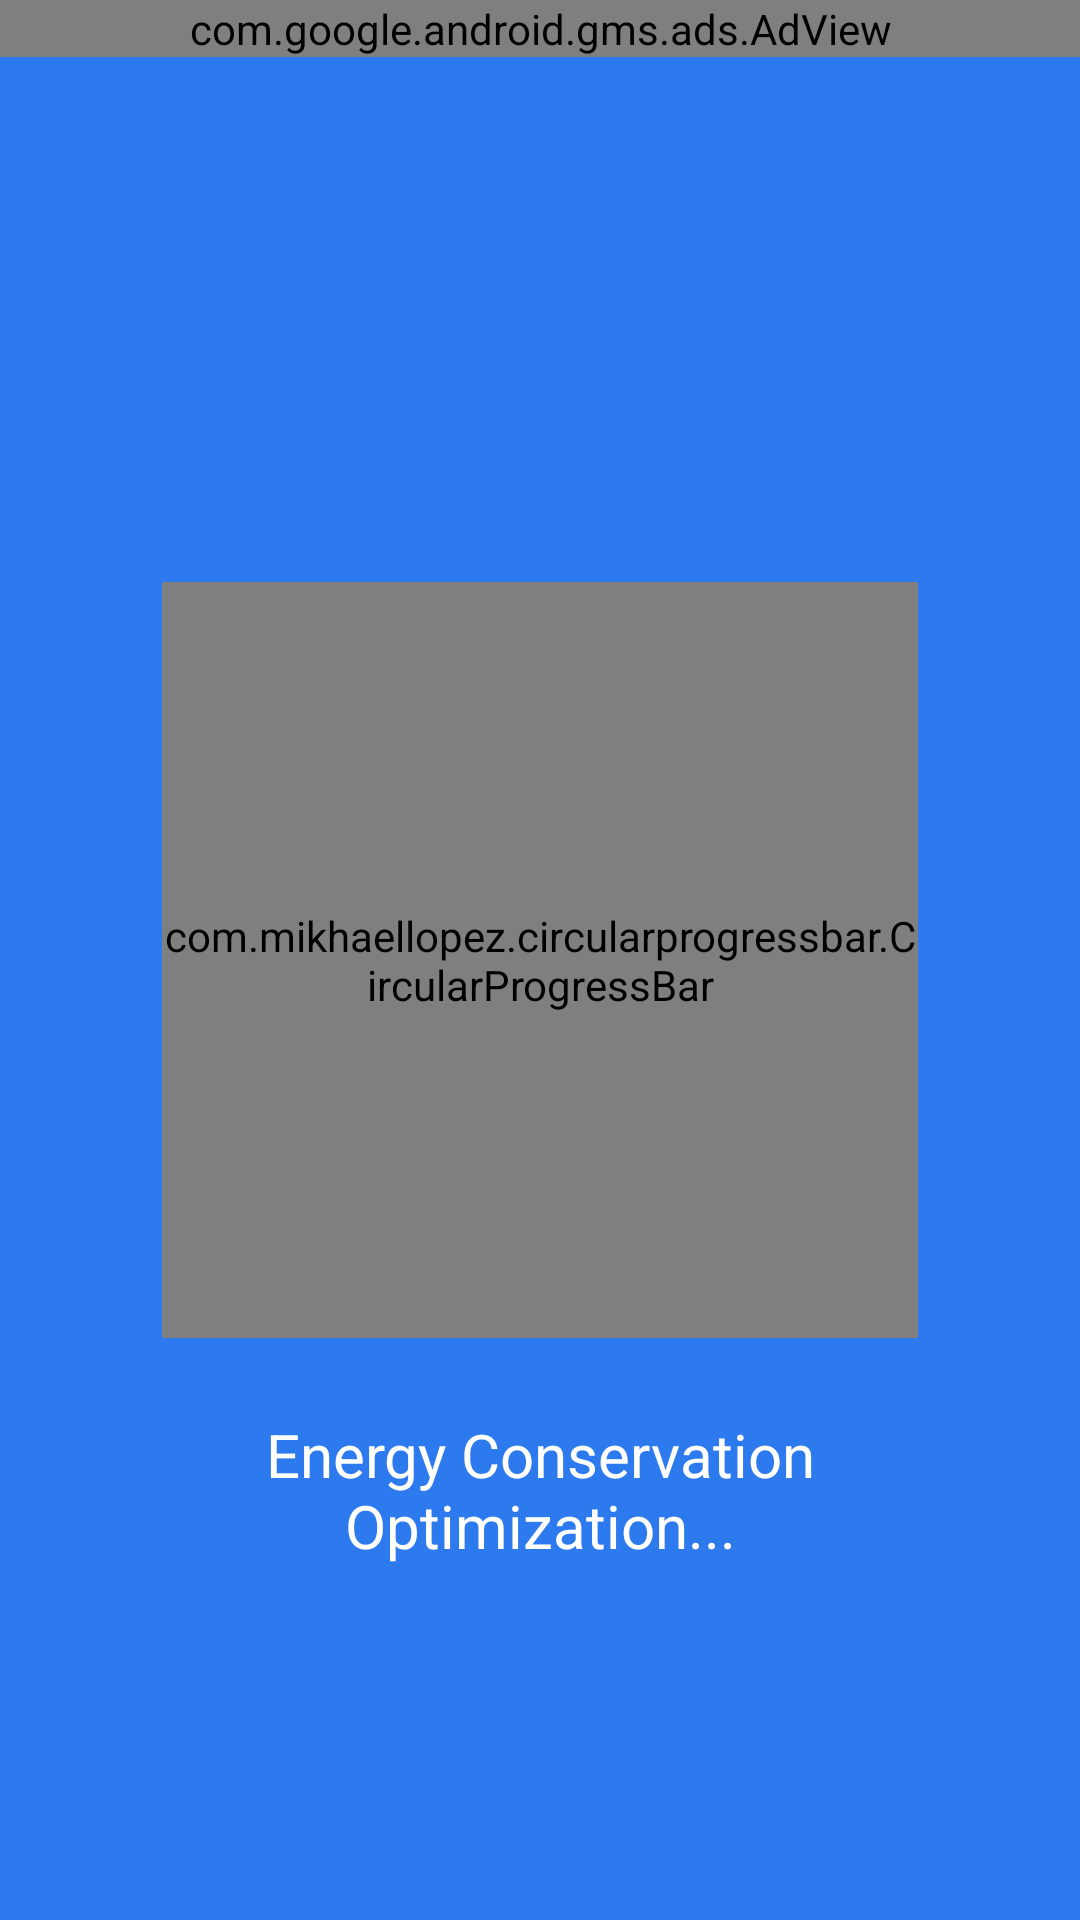

The Android layout XML behind this screen, and the referenced resources:
<!-- AndroidManifest.xml: application theme Theme.FastCleaner -->
<!-- res/layout/battery_saver_fragment.xml -->
<?xml version="1.0" encoding="utf-8"?>
<androidx.constraintlayout.widget.ConstraintLayout xmlns:android="http://schemas.android.com/apk/res/android"
    xmlns:tools="http://schemas.android.com/tools"
    android:layout_width="match_parent"
    android:layout_height="match_parent"
    xmlns:app="http://schemas.android.com/apk/res-auto"
    android:background="@color/background"
    tools:context=".ui.BatterySaverFragment.BatterySaverFragment">
    <androidx.constraintlayout.widget.ConstraintLayout
        android:layout_width="match_parent"
        android:layout_height="match_parent"
        android:id="@+id/clBatterySaverScan"
        >
        <com.mikhaellopez.circularprogressbar.CircularProgressBar
            android:layout_width="0dp"
            android:layout_height="0dp"
            app:indicatorDirectionCircular="clockwise"
            app:layout_constraintStart_toStartOf="parent"
            app:layout_constraintEnd_toEndOf="parent"
            app:layout_constraintTop_toTopOf="parent"
            app:layout_constraintBottom_toBottomOf="parent"
            app:layout_constraintWidth_percent="0.7"
            app:layout_constraintDimensionRatio="1:1"
            android:id="@+id/cpiBatterySaverProgress"
            app:indicatorColor="@color/white"
            app:cpb_background_progressbar_color="@color/track_color"
            app:cpb_progressbar_color="@color/white"
            android:indeterminate="true"
            app:cpb_progressbar_width="10dp"
            app:cpb_indeterminate_mode="true"
            />
        <ImageView
            android:layout_width="0dp"
            android:layout_height="0dp"
            android:contentDescription="@string/batteryOptimize"
            app:layout_constraintStart_toStartOf="parent"
            app:layout_constraintEnd_toEndOf="parent"
            app:layout_constraintTop_toTopOf="@+id/cpiBatterySaverProgress"
            app:layout_constraintBottom_toBottomOf="@+id/cpiBatterySaverProgress"
            app:layout_constraintWidth_percent="0.25"
            app:layout_constraintDimensionRatio="1:1"
            android:src="@drawable/ic_boost"
            android:visibility="gone"
            android:id="@+id/ivBatterySaverFinished"
            />
        <TextView
            android:layout_width="wrap_content"
            android:layout_height="wrap_content"
            android:text="@string/batteryOptimize"
            android:textSize="20sp"
            android:textColor="@color/white"
            app:layout_constraintStart_toStartOf="parent"
            app:layout_constraintEnd_toEndOf="parent"
            app:layout_constraintTop_toTopOf="parent"
            app:layout_constraintBottom_toBottomOf="parent"
            app:layout_constraintVertical_bias="0.8"
            android:textAlignment="center"
            android:id="@+id/tvBatterySaverBottom"
            />
    </androidx.constraintlayout.widget.ConstraintLayout>
    <com.google.android.gms.ads.AdView
        android:id="@+id/adView"
        android:layout_width="0dp"
        xmlns:ads="http://schemas.android.com/apk/res-auto"
        app:layout_constraintStart_toStartOf="parent"
        app:layout_constraintEnd_toEndOf="parent"
        app:layout_constraintTop_toTopOf="parent"
        android:layout_height="wrap_content"
        android:layout_centerHorizontal="true"
        android:layout_alignParentBottom="true"
        ads:adSize="@string/admob_size"
        ads:adUnitId="@string/admob_banner"/>
<androidx.constraintlayout.widget.ConstraintLayout
    android:layout_width="match_parent"
    android:layout_height="0dp"
    app:layout_constraintBottom_toBottomOf="parent"
    app:layout_constraintTop_toBottomOf="@+id/adView"
    android:id="@+id/clBatterySaver"
    android:visibility="gone"
    >
    <com.airbnb.lottie.LottieAnimationView
        android:layout_width="0dp"
        android:layout_height="0dp"
        app:layout_constraintStart_toStartOf="parent"
        app:layout_constraintEnd_toEndOf="parent"
        app:layout_constraintTop_toTopOf="parent"
        app:layout_constraintBottom_toBottomOf="parent"
        app:layout_constraintVertical_bias="0.2"
        app:layout_constraintWidth_percent="0.5"
        app:layout_constraintDimensionRatio="1:1"
        app:lottie_rawRes="@raw/battery_main"
        android:scaleX="3"
        android:scaleY="3"
        app:lottie_autoPlay="true"
        app:lottie_loop="true"
        />
<TextView
    android:layout_width="wrap_content"
    android:layout_height="wrap_content"
    app:layout_constraintStart_toStartOf="parent"
    app:layout_constraintEnd_toEndOf="parent"
    app:layout_constraintTop_toTopOf="parent"
    app:layout_constraintBottom_toBottomOf="parent"
    android:text="@string/appsCount"
    android:textColor="@color/white"
    android:textSize="20sp"
    />
    <LinearLayout
        android:layout_width="match_parent"
        android:layout_height="0dp"
        android:orientation="horizontal"
        app:layout_constraintTop_toTopOf="parent"
        app:layout_constraintBottom_toBottomOf="parent"
        app:layout_constraintVertical_bias="0.6"
        app:layout_constraintHeight_percent="0.1"
        android:weightSum="3"
        android:id="@+id/llNormalMode"
        >
<ImageView
    android:layout_width="0dp"
    android:layout_height="wrap_content"
    android:layout_gravity="center_vertical"
    android:src="@drawable/ic_lightning"
android:layout_weight="0.5"
    android:contentDescription="@string/normalMode"
    android:elevation="10dp"
    android:id="@+id/ivLightning"
    />
        <TextView
            android:layout_width="0dp"
            android:layout_height="wrap_content"
            android:layout_gravity="center_vertical"
            android:text="@string/normalMode"
            android:textSize="16sp"
            android:textColor="@color/white"
            android:layout_weight="2.2"
            />
        <com.google.android.material.radiobutton.MaterialRadioButton
            android:layout_width="0dp"
            android:layout_height="wrap_content"
            android:layout_weight="0.3"
            android:layout_gravity="center_vertical"
            android:id="@+id/mrbNormalMode"
            />
    </LinearLayout>
    <LinearLayout
        android:layout_width="match_parent"
        android:layout_height="0dp"
        android:orientation="horizontal"
        app:layout_constraintTop_toBottomOf="@+id/llNormalMode"
        app:layout_constraintHeight_percent="0.1"
        android:weightSum="3"
        android:id="@+id/llMiddleMode"
        >
        <ImageView
            android:layout_width="0dp"
            android:layout_height="wrap_content"
            android:layout_gravity="center_vertical"
            android:src="@drawable/ic_lightning_middle"
            android:layout_weight="0.5"
            android:contentDescription="@string/middleMode"
            android:elevation="10dp"
            android:id="@+id/ivLightningMiddle"
            />
        <TextView
            android:layout_width="0dp"
            android:layout_height="wrap_content"
            android:layout_gravity="center_vertical"
            android:text="@string/middleMode"
            android:textSize="16sp"
            android:textColor="@color/white"
            android:layout_weight="2.2"
            />
        <com.google.android.material.radiobutton.MaterialRadioButton
            android:layout_width="0dp"
            android:layout_height="wrap_content"
            android:layout_weight="0.3"
            android:layout_gravity="center_vertical"
            android:id="@+id/mrbMiddleMode"
            />
    </LinearLayout>
    <LinearLayout
        android:layout_width="match_parent"
        android:layout_height="0dp"
        android:orientation="horizontal"
        app:layout_constraintTop_toBottomOf="@+id/llMiddleMode"
        app:layout_constraintHeight_percent="0.1"
        android:weightSum="3"
        android:id="@+id/llMaxMode"
        >
        <ImageView
            android:layout_width="0dp"
            android:layout_height="wrap_content"
            android:layout_gravity="center_vertical"
            android:src="@drawable/ic_lightning_max"
            android:layout_weight="0.5"
            android:contentDescription="@string/middleMode"
            android:elevation="10dp"
            android:id="@+id/ivLightningMax"
            />
        <TextView
            android:layout_width="0dp"
            android:layout_height="wrap_content"
            android:layout_gravity="center_vertical"
            android:text="@string/maxMode"
            android:textSize="16sp"
            android:textColor="@color/white"
            android:layout_weight="2.2"
            />
        <com.google.android.material.radiobutton.MaterialRadioButton
            android:layout_width="0dp"
            android:layout_height="wrap_content"
            android:layout_weight="0.3"
            android:layout_gravity="center_vertical"
            android:id="@+id/mrbMaxMode"
            />
    </LinearLayout>
    <com.google.android.material.button.MaterialButton
        android:layout_width="0dp"
        android:layout_height="0dp"
        app:layout_constraintStart_toStartOf="parent"
        app:layout_constraintEnd_toEndOf="parent"
        app:layout_constraintTop_toTopOf="parent"
        app:layout_constraintBottom_toBottomOf="parent"
        app:layout_constraintVertical_bias="0.95"
        app:layout_constraintWidth_percent="0.6"
        app:layout_constraintHeight_percent="0.08"
        app:backgroundTint="@color/button_delete"
        app:cornerRadius="20dp"
        android:text="@string/boost"
        android:textAllCaps="false"
        android:id="@+id/mbtnSaveBattery"
        android:clickable="false"
        />
</androidx.constraintlayout.widget.ConstraintLayout>
</androidx.constraintlayout.widget.ConstraintLayout>
<!-- resources referenced by this layout -->
<resources>
  <color name="background">#2D7AEE</color>
  <color name="button_delete">#FF6666</color>
  <color name="track_color">#1AFFFFFF</color>
  <color name="white">#FFFFFFFF</color>
  <!-- drawable ic_lightning (drawable) -->
  <vector xmlns:android="http://schemas.android.com/apk/res/android"
      android:width="11dp"
      android:height="20dp"
      android:viewportWidth="11"
      android:viewportHeight="20">
    <path
        android:pathData="M1.2188,8.1517L8.6475,0.3693C8.8513,0.1557 9.1791,0.1194 9.4248,0.2832C9.6738,0.4492 9.765,0.7716 9.64,1.0435L6.5714,7.7143L9.5908,9.0779C10.2913,9.3942 10.4861,10.2979 9.9781,10.8747L2.9049,18.907C2.7028,19.1366 2.3829,19.2229 2.0927,19.1261C1.6622,18.9826 1.452,18.4968 1.6422,18.0848L4.7143,11.4286L1.625,10.118C0.8395,9.7847 0.6297,8.7689 1.2188,8.1517Z"
        android:fillColor="#66B6FF"/>
  </vector>
  <!-- drawable ic_lightning_middle (drawable) -->
  <vector xmlns:android="http://schemas.android.com/apk/res/android"
      android:width="24dp"
      android:height="20dp"
      android:viewportWidth="24"
      android:viewportHeight="20">
    <path
        android:pathData="M14.2188,8.1517L21.6475,0.3693C21.8513,0.1557 22.1791,0.1194 22.4248,0.2832C22.6738,0.4492 22.7651,0.7716 22.64,1.0435L19.5714,7.7143L22.5908,9.0779C23.2913,9.3942 23.4861,10.2979 22.9781,10.8747L15.9049,18.907C15.7028,19.1366 15.3829,19.2229 15.0927,19.1261C14.6622,18.9826 14.452,18.4968 14.6422,18.0848L17.7143,11.4286L14.625,10.118C13.8395,9.7847 13.6297,8.7689 14.2188,8.1517Z"
        android:fillColor="#66B6FF"/>
    <path
        android:pathData="M1.2188,8.1517L8.6475,0.3693C8.8513,0.1557 9.1791,0.1194 9.4248,0.2832C9.6738,0.4492 9.765,0.7716 9.64,1.0435L6.5714,7.7143L9.5908,9.0779C10.2913,9.3942 10.4861,10.2979 9.9781,10.8747L2.9049,18.907C2.7028,19.1366 2.3829,19.2229 2.0927,19.1261C1.6622,18.9826 1.452,18.4968 1.6422,18.0848L4.7143,11.4286L1.625,10.118C0.8395,9.7847 0.6297,8.7689 1.2188,8.1517Z"
        android:fillColor="#66B6FF"/>
  </vector>
  <string name="admob_banner" translatable="false">ca-app-pub-3940256099942544/6300978111</string>
  <string name="admob_size" translatable="false">FULL_BANNER</string>
  <string name="appsCount">applications</string>
  <string name="batteryOptimize">Energy Conservation\nOptimization...</string>
  <string name="boost">"Accelerate "</string>
  <string name="maxMode">Maximum charge economy</string>
  <string name="middleMode">Average charge economy</string>
  <string name="normalMode">Normal mode</string>
  <style name="Theme.FastCleaner" parent="Theme.MaterialComponents.DayNight.NoActionBar">
          <item name="colorPrimary">@color/purple_500</item>
          <item name="colorPrimaryVariant">@color/purple_700</item>
          <item name="colorOnPrimary">@color/white</item>
          <item name="colorSecondary">@color/teal_200</item>
          <item name="colorSecondaryVariant">@color/teal_700</item>
          <item name="colorOnSecondary">@color/black</item>
          <item name="android:windowNoTitle">true</item>
          <item name="android:windowFullscreen">true</item>
          <item name="android:statusBarColor" tools:targetApi="l">?attr/colorPrimaryVariant</item>
      </style>
  <color name="purple_500">#FF6200EE</color>
  <color name="purple_700">#FF3700B3</color>
  <color name="teal_200">#FF03DAC5</color>
  <color name="teal_700">#FF018786</color>
  <color name="black">#FF000000</color>
</resources>
